21-way image classification set "data" from GitHub (DenizAltunkapan/greek-letters-cnn); label vocabulary: alpha, beta, chi, delta, epsilon, eta, gamma, iota, kappa, lambda, lamda, omega, omicron, phi, psi, rho, sigma, tau, theta, upsilon, zeta.

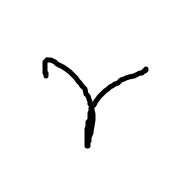
Label: gamma

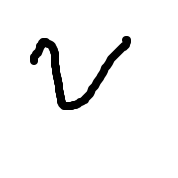
Label: upsilon

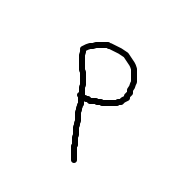
Label: rho

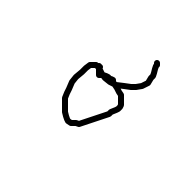
Label: sigma

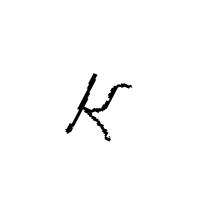
Label: kappa

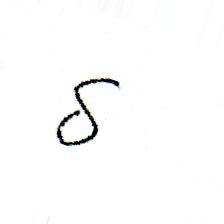
Label: delta
